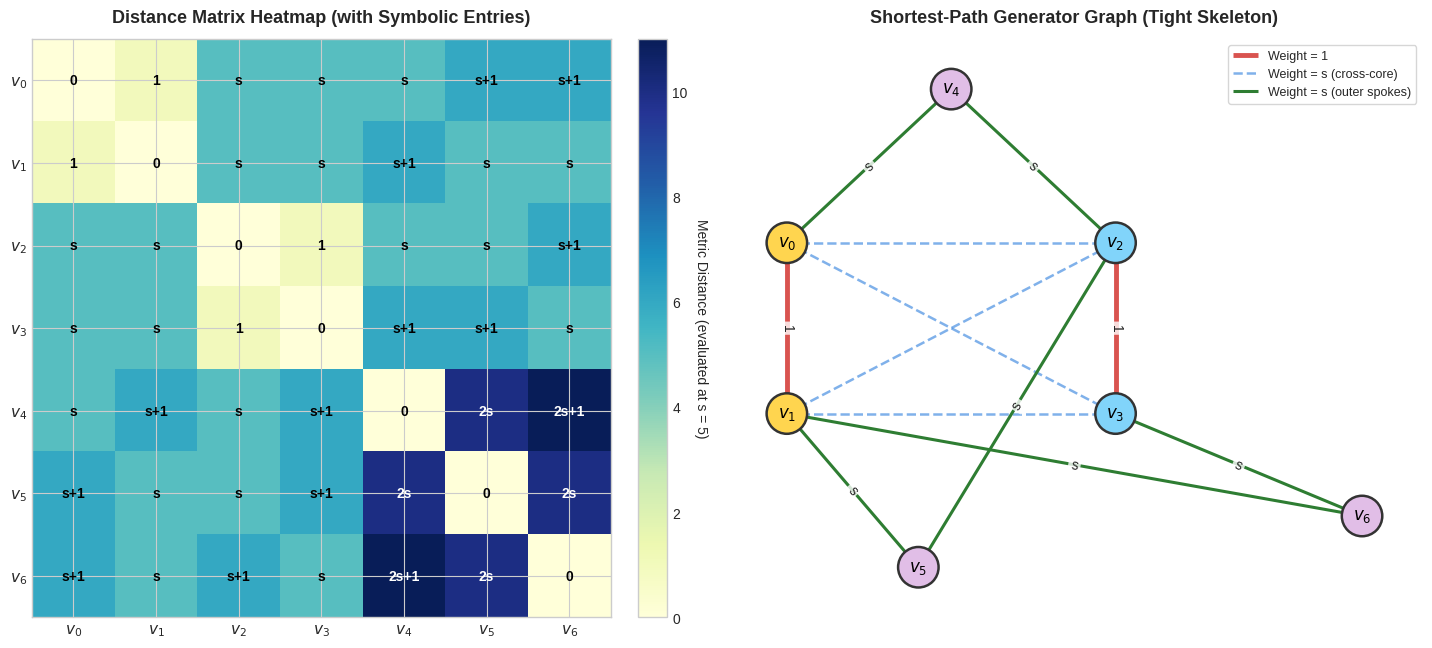

Python code for this plot:
import matplotlib.pyplot as plt
import matplotlib.patches as patches
import networkx as nx
import numpy as np


def get_matrix(s):
    M = np.zeros((7, 7))
    lower = [
        [0],
        [1, 0],
        [s, s, 0],
        [s, s, 1, 0],
        [s, s + 1, s, s + 1, 0],
        [s + 1, s, s, s + 1, 2*s, 0],
        [s + 1, s, s + 1, s, 2*s + 1, 2*s, 0]
    ]
    for i in range(7):
        for j in range(i + 1):
            M[i, j] = lower[i][j]
            M[j, i] = lower[i][j]
    return M



# Set style
plt.style.use('seaborn-v0_8-whitegrid' if 'seaborn-v0_8-whitegrid' in plt.style.available else 'default')

fig, (ax1, ax2) = plt.subplots(1, 2, figsize=(15, 6.5))

# 1. Heatmap with algebraic annotations
s_val = 5
M_numeric = get_matrix(s_val)

s_val = 5
M = get_matrix(s_val)

essential_edges = []
n = 7
for i in range(n):
    for j in range(i + 1, n):
        # check if d(i, j) == d(i, k) + d(k, j) for any k
        decomposable = False
        for k in range(n):
            if k != i and k != j:
                if np.isclose(M[i, j], M[i, k] + M[k, j]):
                    decomposable = True
                    break
        if not decomposable:
            essential_edges.append((i, j, M[i, j]))

print("Essential edges without internal nodes:")
for u, v, w in essential_edges:
    print(f"({u}, {v}): {w}")

G = nx.Graph()
for u, v, w in essential_edges:
    G.add_edge(u, v, weight=w)

sp = dict(nx.all_pairs_dijkstra_path_length(G))
matches = True
for i in range(n):
    for j in range(n):
        if not np.isclose(sp[i][j], M[i, j]):
            print(f"Mismatch at ({i}, {j}): graph {sp[i][j]} vs matrix {M[i, j]}")
            matches = False
print(f"All pairs match: {matches}")

sym_matrix = [
    ["0", "1", "s", "s", "s", "s+1", "s+1"],
    ["1", "0", "s", "s", "s+1", "s", "s"],
    ["s", "s", "0", "1", "s", "s", "s+1"],
    ["s", "s", "1", "0", "s+1", "s+1", "s"],
    ["s", "s+1", "s", "s+1", "0", "2s", "2s+1"],
    ["s+1", "s", "s", "s+1", "2s", "0", "2s"],
    ["s+1", "s", "s+1", "s", "2s+1", "2s", "0"]
]

cax = ax1.imshow(M_numeric, cmap='YlGnBu', interpolation='nearest')
cbar = fig.colorbar(cax, ax=ax1, fraction=0.046, pad=0.04)
cbar.set_label(f'Metric Distance (evaluated at s = {s_val})', rotation=270, labelpad=15, fontsize=10)

labels = [f"$v_{i}$" for i in range(7)]
ax1.set_xticks(range(7))
ax1.set_yticks(range(7))
ax1.set_xticklabels(labels, fontsize=11, fontweight='bold')
ax1.set_yticklabels(labels, fontsize=11, fontweight='bold')
ax1.set_title("Distance Matrix Heatmap (with Symbolic Entries)", fontsize=13, fontweight='bold', pad=12)

# Annotate each cell
for i in range(7):
    for j in range(7):
        val_str = sym_matrix[i][j]
        color = 'white' if M_numeric[i, j] > 7 else 'black'
        ax1.text(j, i, val_str, ha='center', va='center', color=color, fontsize=10, fontweight='semibold')

# 2. Structural Graph of Essential Distances (Shortest Path Metric Generator)
# Layout design:
# Pair A: v0, v1 (left)
# Pair B: v2, v3 (right)
# Outer: v4 (top), v5 (bottom-left/middle), v6 (bottom-right)
pos = {
    0: np.array([-1.0, 1.0]),
    1: np.array([-1.0, -1.0]),
    2: np.array([1.0, 1.0]),
    3: np.array([1.0, -1.0]),
    4: np.array([0.0, 2.8]),
    5: np.array([-0.2, -2.8]),
    6: np.array([2.5, -2.2])
}

# Essential edges:
# Weight 1 edges:
unit_edges = [(0, 1), (2, 3)]
# Weight s edges:
s_edges_core = [(0, 2), (0, 3), (1, 2), (1, 3)]
s_edges_outer = [(4, 0), (4, 2), (5, 1), (5, 2), (6, 1), (6, 3)]

# Draw edges
nx.draw_networkx_edges(G, pos, edgelist=unit_edges, ax=ax2, edge_color='#D9534F', width=3.5, label='Weight = 1')
nx.draw_networkx_edges(G, pos, edgelist=s_edges_core, ax=ax2, edge_color='#4A90E2', width=1.8, style='dashed', alpha=0.7, label='Weight = s (cross-core)')
nx.draw_networkx_edges(G, pos, edgelist=s_edges_outer, ax=ax2, edge_color='#2E7D32', width=2.2, label='Weight = s (outer spokes)')

# Draw nodes
node_colors = ['#FFD54F', '#FFD54F', '#81D4FA', '#81D4FA', '#E1BEE7', '#E1BEE7', '#E1BEE7']
nx.draw_networkx_nodes(G, pos, ax=ax2, node_color=node_colors, node_size=850, edgecolors='#333333', linewidths=1.8)
nx.draw_networkx_labels(G, pos, labels={i: f"$v_{i}$" for i in range(7)}, ax=ax2, font_size=12, font_weight='bold')

# Edge labels
edge_labels = {
    (0, 1): '1',
    (2, 3): '1',
    (4, 0): 's',
    (4, 2): 's',
    (5, 1): 's',
    (5, 2): 's',
    (6, 1): 's',
    (6, 3): 's'
}
nx.draw_networkx_edge_labels(G, pos, edge_labels=edge_labels, ax=ax2, font_size=10, font_color='#222222', bbox=dict(boxstyle='round,pad=0.2', fc='white', ec='none', alpha=0.8))

ax2.set_title("Shortest-Path Generator Graph (Tight Skeleton)", fontsize=13, fontweight='bold', pad=12)
ax2.legend(loc='upper right', frameon=True, fontsize=9)
ax2.axis('off')

plt.tight_layout()
plt.savefig('distance_matrix_visualization.png', dpi=300)
plt.show()
